Run: headless pygame with SDL's dummy video driver; simulated clock (each Clock.tick advances the game by its frame time, no real sleeping); random seed 0; keys injected as events and as key.get_pressed() state; no mouse input.
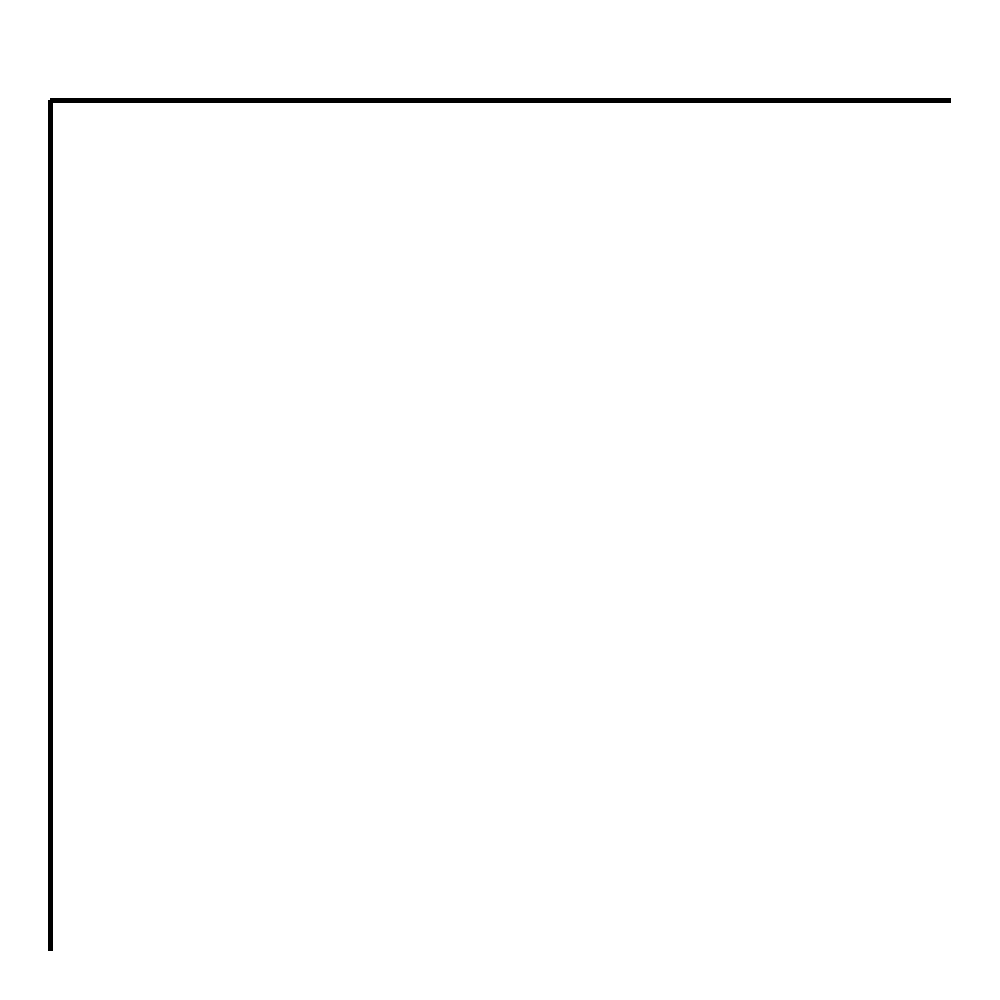
Frame 1 of 4 · flips 1–60 · no input
Frame 2 of 4 · flips 61–180 · tapped SPACE, RETURN · held RIGHT (→), D · screen unchanged from frame 1, image omitted
Frame 3 of 4 · flips 181–300 · held DOWN (↓), S · screen unchanged from frame 2, image omitted
Frame 4 of 4 · flips 301–420 · held LEFT (←), A, UP (↑), W · screen unchanged from frame 3, image omitted

The pygame program that drew these frames:

import pygame

pygame.init()

SCREEN_WIDTH = 1000
SCREEN_HEIGHT = 1000

screen = pygame.display.set_mode((SCREEN_WIDTH, SCREEN_HEIGHT))
pygame.display.set_caption("Aggiungere forme geometriche") 

running = True

while running:
    for event in pygame.event.get():
        if event.type == pygame.QUIT:
            running = False
        if event.type == pygame.KEYDOWN and event.key == pygame.K_ESCAPE:
            running = False

    screen.fill("white")

    # linea VERDE dal punto... al punto ... di spessore ...
    # l è il "rettangolo" che contiene la linea disegnata 
    orizz = pygame.draw.line(screen, "black", (50, 100), (950, 100), 5)
    vert = pygame.draw.line(screen, "black", (50, 100), (50, 950), 5)
    
    pygame.display.flip()

pygame.quit()
